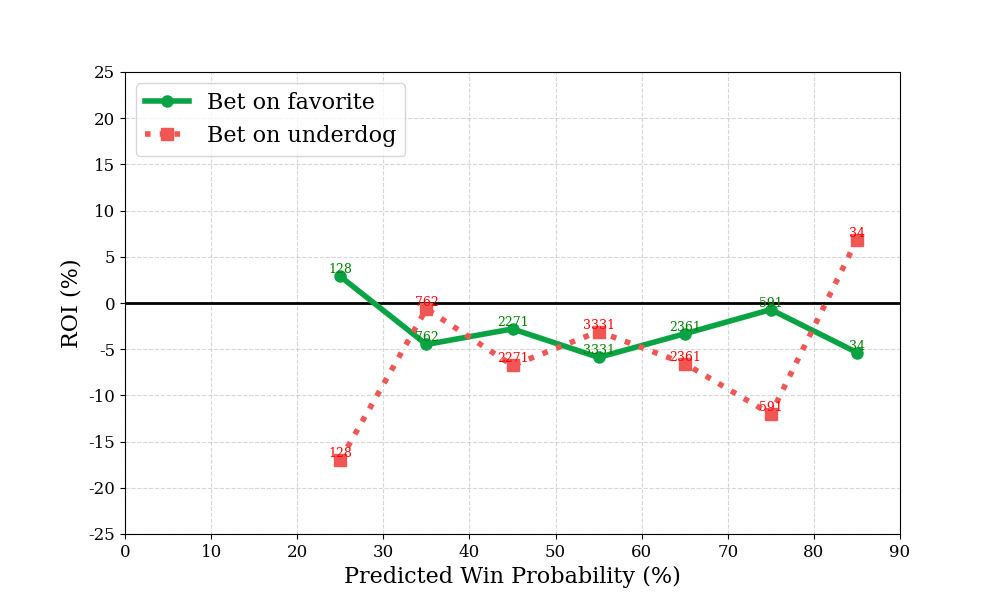

The file beside this chart, header and first rows:
bin, n, favorite_roi, underdog_roi
0, 0, , 
1, 0, , 
2, 128, 2.878, -16.98
3, 762, -4.486, -0.6312
4, 2271, -2.804, -6.763
5, 3331, -5.887, -3.085
6, 2361, -3.328, -6.553
7, 591, -0.7117, -12.04
8, 34, -5.359, 6.853
9, 0, , 
